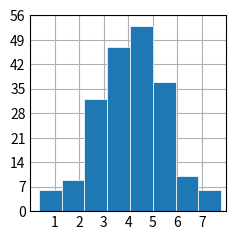

Reproduce this figure in Python.
"""
=======
hist(x)
=======
Compute and plot a histogram.

See `~matplotlib.axes.Axes.hist`.
"""
import matplotlib.pyplot as plt
import numpy as np

plt.style.use("_mpl-gallery")

# make data
np.random.seed(1)
x = 4 + np.random.normal(0, 1.5, 200)

# plot:
fig, ax = plt.subplots()

ax.hist(x, bins=8, linewidth=0.5, edgecolor="white")

ax.set(xlim=(0, 8), xticks=np.arange(1, 8), ylim=(0, 56), yticks=np.linspace(0, 56, 9))

plt.show()
